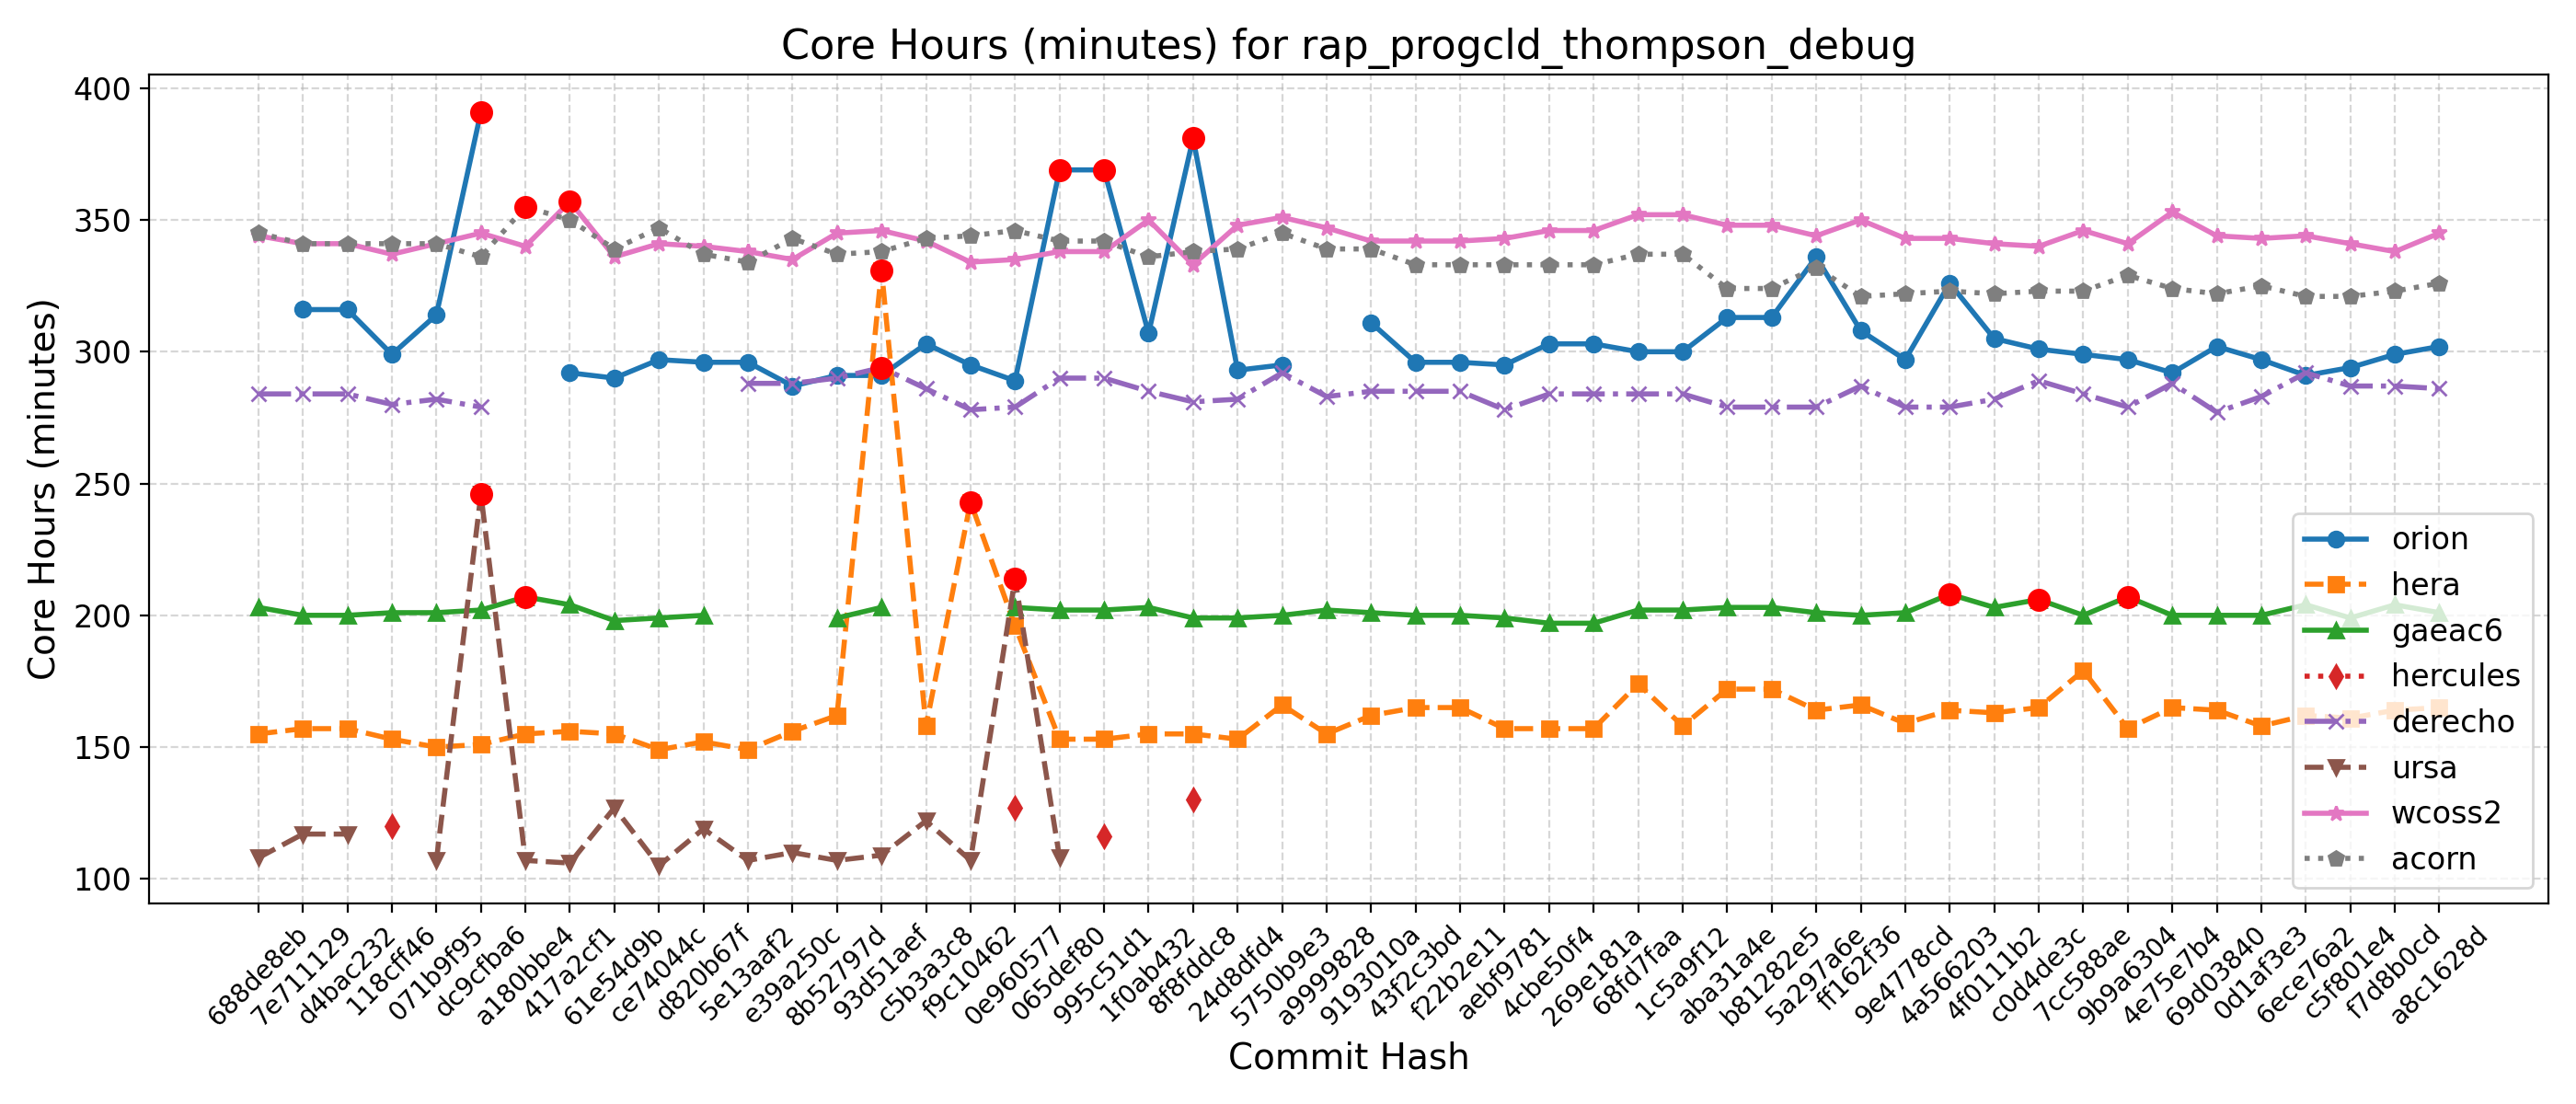

The table this chart was drawn from, first rows:
Hash, Date, Message, orion, hera, gaeac6, hercules, derecho, ursa, wcoss2, acorn
688de8eb, 2025-09-04, Fix default cdmbgwd settings (#2788), , 155, 203, , 284, 108, 344, 345
7e711129, 2025-09-02, Use container with spack stack 1.9.2 (#2…, 316, 157, 200, , 284, 117, 341, 341
d4bac232, 2025-08-29, MPAS dycore + Atmosphere Generalization …, 316, 157, 200, , 284, 117, 341, 341
118cff46, 2025-08-25, Add FV3 grid mask for regional domains t…, 299, 153, 201, 120, 280, , 337, 341
071b9f95, 2025-08-22, Fix Restart IAU and Ultra-Low Reproducib…, 314, 150, 201, , 282, 107, 341, 341
dc9cfba6, 2025-08-19, Update CICE through 2025-07 and switch t…, 391, 151, 202, , 279, 246, 345, 336
a180bbe4, 2025-08-15, FV3: Fix Prate_avg and UPP call freq + F…, , 155, 207, , , 107, 340, 355
417a2cf1, 2025-08-13, Fix conus13km tests restart and decompos…, 292, 156, 204, , , 106, 357, 350
61e54d9b, 2025-08-11, Add two-way ocean-wave coupling feature …, 290, 155, 198, , , 127, 336, 339
ce74044c, 2025-08-06, Create a user-friendly "process model" t…, 297, 149, 199, , , 105, 341, 347
d820b67f, 2025-08-01, Update GOCART to v2.4.3 (#2819), 296, 152, 200, , , 119, 340, 337
5e13aaf2, 2025-07-29, Update DATM meshes and switch to bilinea…, 296, 149, , , 288, 107, 338, 334
e39a250c, 2025-07-24, Update FV3 hash to include UPP ss192/Urs…, 287, 156, , , 288, 110, 335, 343
8b52797d, 2025-07-21, Combination of 2684,2707,2771 (MERRA2 3-…, 291, 162, 199, , 290, 107, 345, 337
93d51aef, 2025-07-17, Exporting Canopy Variables from AQM to F…, 291, 331, 203, , 294, 109, 346, 338
c5b3a3c8, 2025-07-14, GFDLMP-v3 and TEMPO MP microphysics (#25…, 303, 158, , , 286, 122, 342, 343
f9c10462, 2025-07-11, Combination of several CCPP-physics PRs …, 295, 243, , , 278, 107, 334, 344
0e960577, 2025-07-09, Combination #2777 (maintask writes CMEPS…, 289, 196, 203, 127, 279, 214, 335, 346
065def80, 2025-07-07, Port UFS-WM to Ursa (#2471), 369, 153, 202, , 290, 108, 338, 342
995c51d1, 2025-07-03, Upgrade UFS-WM to spack-stack/1.9.2 (#26…, 369, 153, 202, 116, 290, , 338, 342
1f0ab432, 2025-07-01, Reduce WW3 memory use (#2624), 307, 155, 203, , 285, , 350, 336
8f8fddc8, 2025-06-30, Bring in scale-aware 3DTKE related chang…, 381, 155, 199, 130, 281, , 333, 338
24d8dfd4, 2025-06-26, Slight modification in orographic gravit…, 293, 153, 199, , 282, , 348, 339
5750b9e3, 2025-06-20, gcycle update (#2747), 295, 166, 200, , 292, , 351, 345
a9999828, 2025-06-12, Add a new parameter in dycore to control…, , 155, 202, , 283, , 347, 339
9193010a, 2025-06-06, In Noah-MP, set zero for canopy liquid a…, 311, 162, 201, , 285, , 342, 339
43f2c3bd, 2025-06-04, Urgent Documentation Update for HSD Capa…, 296, 165, 200, , 285, , 342, 333
f22b2e11, 2025-06-02, Bug fix for surface roughness calculatio…, 296, 165, 200, , 285, , 342, 333
aebf9781, 2025-05-27, Fix bug to improve wave initialization b…, 295, 157, 199, , 278, , 343, 333
4cbe50f4, 2025-05-23, Add idealized, regional tropical cyclone…, 303, 157, 197, , 284, , 346, 333
269e181a, 2025-05-23, Add GFSv17 IAU restart tests without wav…, 303, 157, 197, , 284, , 346, 333
68fd7faa, 2025-05-15, Enable Hera, Hercules Gnu tests: cpld_de…, 300, 174, 202, , 284, , 352, 337
1c5a9f12, 2025-05-09, Add "ultra low" coupled configurations t…, 300, 158, 202, , 284, , 352, 337
aba31a4e, 2025-05-06, Resolve miscellaneous WM issues and upda…, 313, 172, 203, , 279, , 348, 324
b81282e5, 2025-05-05, Switch to vector remapping and bilinear …, 313, 172, 203, , 279, , 348, 324
5a297a6e, 2025-05-02, improve coupled model startup cost for w…, 336, 164, 201, , 279, , 344, 332
ff162f36, 2025-05-01, NSSL MP scheme updates + Stochastic Phys…, 308, 166, 200, , 287, , 350, 321
9e4778cd, 2025-04-25, Loosen restriction on optional arguments…, 297, 159, 201, , 279, , 343, 322
4a566203, 2025-04-23, CMake Atmosphere Dycore Generalization +…, 326, 164, 208, , 279, , 343, 323
4f0111b2, 2025-04-21, Add CMEPS log file at restart write; IAU…, 305, 163, 203, , 282, , 341, 322
c0d4de3c, 2025-04-18, Update mom6 to its main repository 20250…, 301, 165, 206, , 289, , 340, 323
7cc588ae, 2025-04-16, Add PIO configuration variables for CMEP…, 299, 179, 200, , 284, , 346, 323
9b9a6304, 2025-04-11, Memcheck fixes (#2655), 297, 157, 207, , 279, , 341, 329
4e75e7b4, 2025-04-10, Update upp submodule to the latest UPP (…, 292, 165, 200, , 288, , 353, 324
69d03840, 2025-04-07, Use ESMF Redist instead of Remap for FV3…, 302, 164, 200, , 277, , 344, 322
0d1af3e3, 2025-04-02, Convert GFS DDTs from blocked data struc…, 297, 158, 200, , 283, , 343, 325
6ece76a2, 2025-03-28, Update WW3  by merging develop  as of 20…, 291, 162, 204, , 292, , 344, 321
c5f801e4, 2025-03-27, Sync CDEPS and CMEPS to ESCOMP (#2664), 294, 161, 199, , 287, , 341, 321
f7d8b0cd, 2025-03-26, Add support for FV3 native grid (cubed s…, 299, 164, 204, , 287, , 338, 323
a8c1628d, 2025-03-24, Introduce prognostic updraft velocity to…, 302, 165, 201, , 286, , 345, 326
